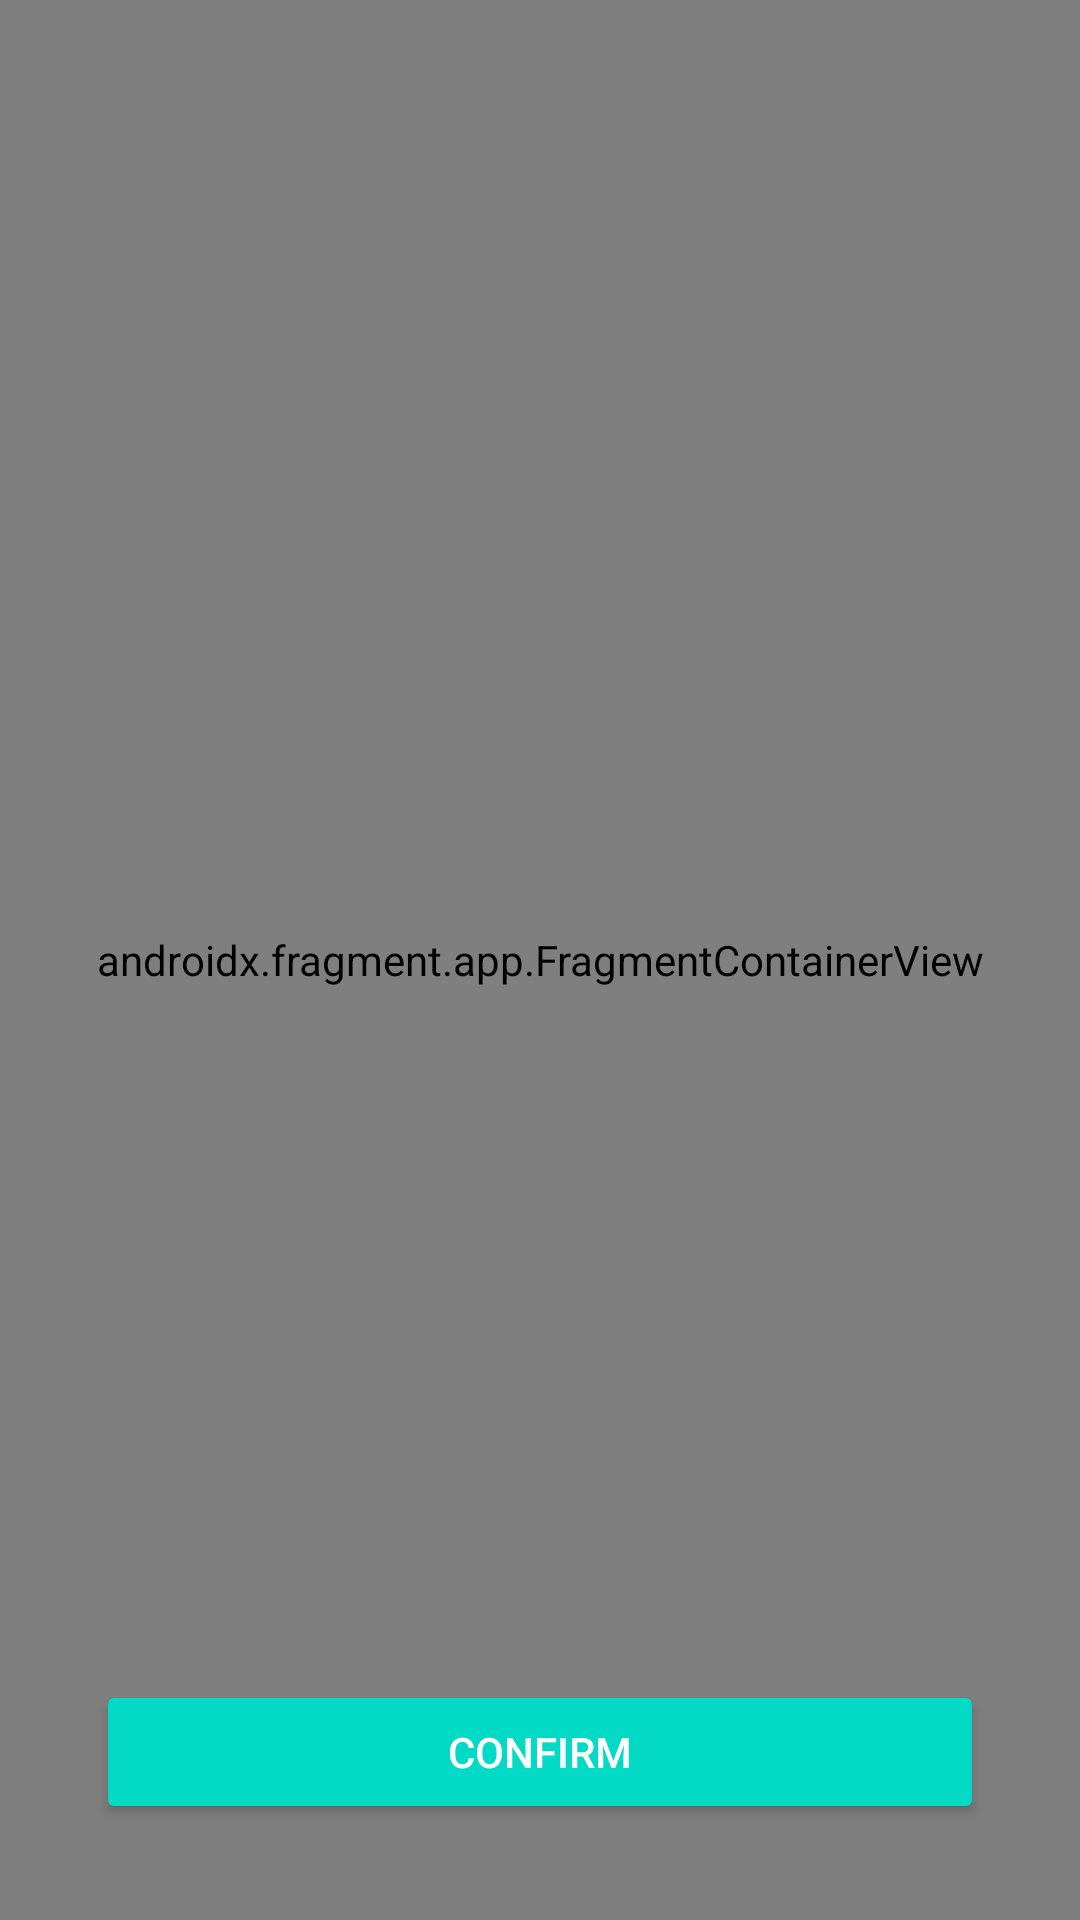

Produce the Android XML layout that renders to this screen, including the resource entries it uses.
<!-- AndroidManifest.xml: application theme AppTheme -->
<!-- res/layout/fragment_select_location.xml -->
<?xml version="1.0" encoding="utf-8"?>
<layout xmlns:android="http://schemas.android.com/apk/res/android"
    xmlns:app="http://schemas.android.com/apk/res-auto">

    <data>

        <variable
            name="viewModel"
            type="com.udacity.project4.locationreminders.savereminder.SaveReminderViewModel" />
    </data>

    <androidx.constraintlayout.widget.ConstraintLayout
        android:layout_width="match_parent"
        android:layout_height="match_parent">

        <androidx.fragment.app.FragmentContainerView
            android:id="@+id/google_map"
            android:name="com.google.android.gms.maps.SupportMapFragment"
            android:layout_width="match_parent"
            android:layout_height="match_parent"
            app:layout_constraintBottom_toTopOf="@+id/confirmButton"
            app:layout_constraintEnd_toEndOf="parent"
            app:layout_constraintStart_toStartOf="parent"
            app:layout_constraintTop_toTopOf="parent" />

        <Button
            android:id="@+id/confirmButton"
            style="@style/button_style"
            android:layout_width="0dp"
            android:layout_height="wrap_content"
            android:text="@string/confirm"
            app:layout_constraintBottom_toBottomOf="parent"
            app:layout_constraintEnd_toEndOf="parent"
            app:layout_constraintStart_toStartOf="parent" />


    </androidx.constraintlayout.widget.ConstraintLayout>
</layout>
<!-- resources referenced by this layout -->
<resources>
  <string name="confirm">Confirm</string>
  <style name="button_style">
          <item name="android:layout_width">0dp</item>
          <item name="android:layout_height">wrap_content</item>
          <item name="android:layout_marginStart">32dp</item>
          <item name="android:layout_marginEnd">32dp</item>
          <item name="android:layout_marginBottom">32dp</item>
          <item name="android:backgroundTint">@color/colorAccent</item>
          <item name="android:textColor">@color/white</item>
      </style>
  <style name="AppTheme" parent="Theme.AppCompat.Light.DarkActionBar">
          
          <item name="colorPrimary">@color/colorPrimary</item>
          <item name="colorPrimaryDark">@color/colorPrimaryDark</item>
          <item name="colorAccent">@color/colorAccent</item>
      </style>
  <!-- not gathered from this repository: default colours our renderer supplied (Android Studio template values) -->
  <color name="white">#FFFFFFFF</color>
  <color name="colorPrimary">#FF6200EE</color>
  <color name="colorPrimaryDark">#FF3700B3</color>
  <color name="colorAccent">#FF03DAC5</color>
</resources>
